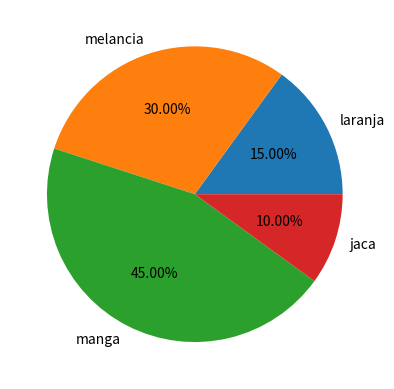

The script that saved this image: (Note: this script raises an exception after producing the figure.)
# Gráfico de Pizza (pie)
import matplotlib.pyplot as plt
from pathlib import Path

image_dir = Path.cwd() / 'dataviz/s03-matplotlib/images'
print(f"Image Dir: {image_dir}") 

fig, ax = plt.subplots()

labels = ['laranja', 'melancia', 'manga', 'jaca']
percent = [15, 30, 45, 10]

ax.pie(percent, labels=labels, autopct='%1.2f%%')

fig.savefig(
    image_dir/'meu_grafico_2.png',
    transparent=True,
    dpi=150,
    bbox_inches='tight'
    )

fig.savefig(
    image_dir/'meu_grafico_3.pdf',
    transparent=True,
    dpi=150,
    bbox_inches='tight'
    )

# Extra - Função para mostrar todos os formatos:
print(f"Formatos: {fig.canvas.get_supported_filetypes()}")

# plt.show()